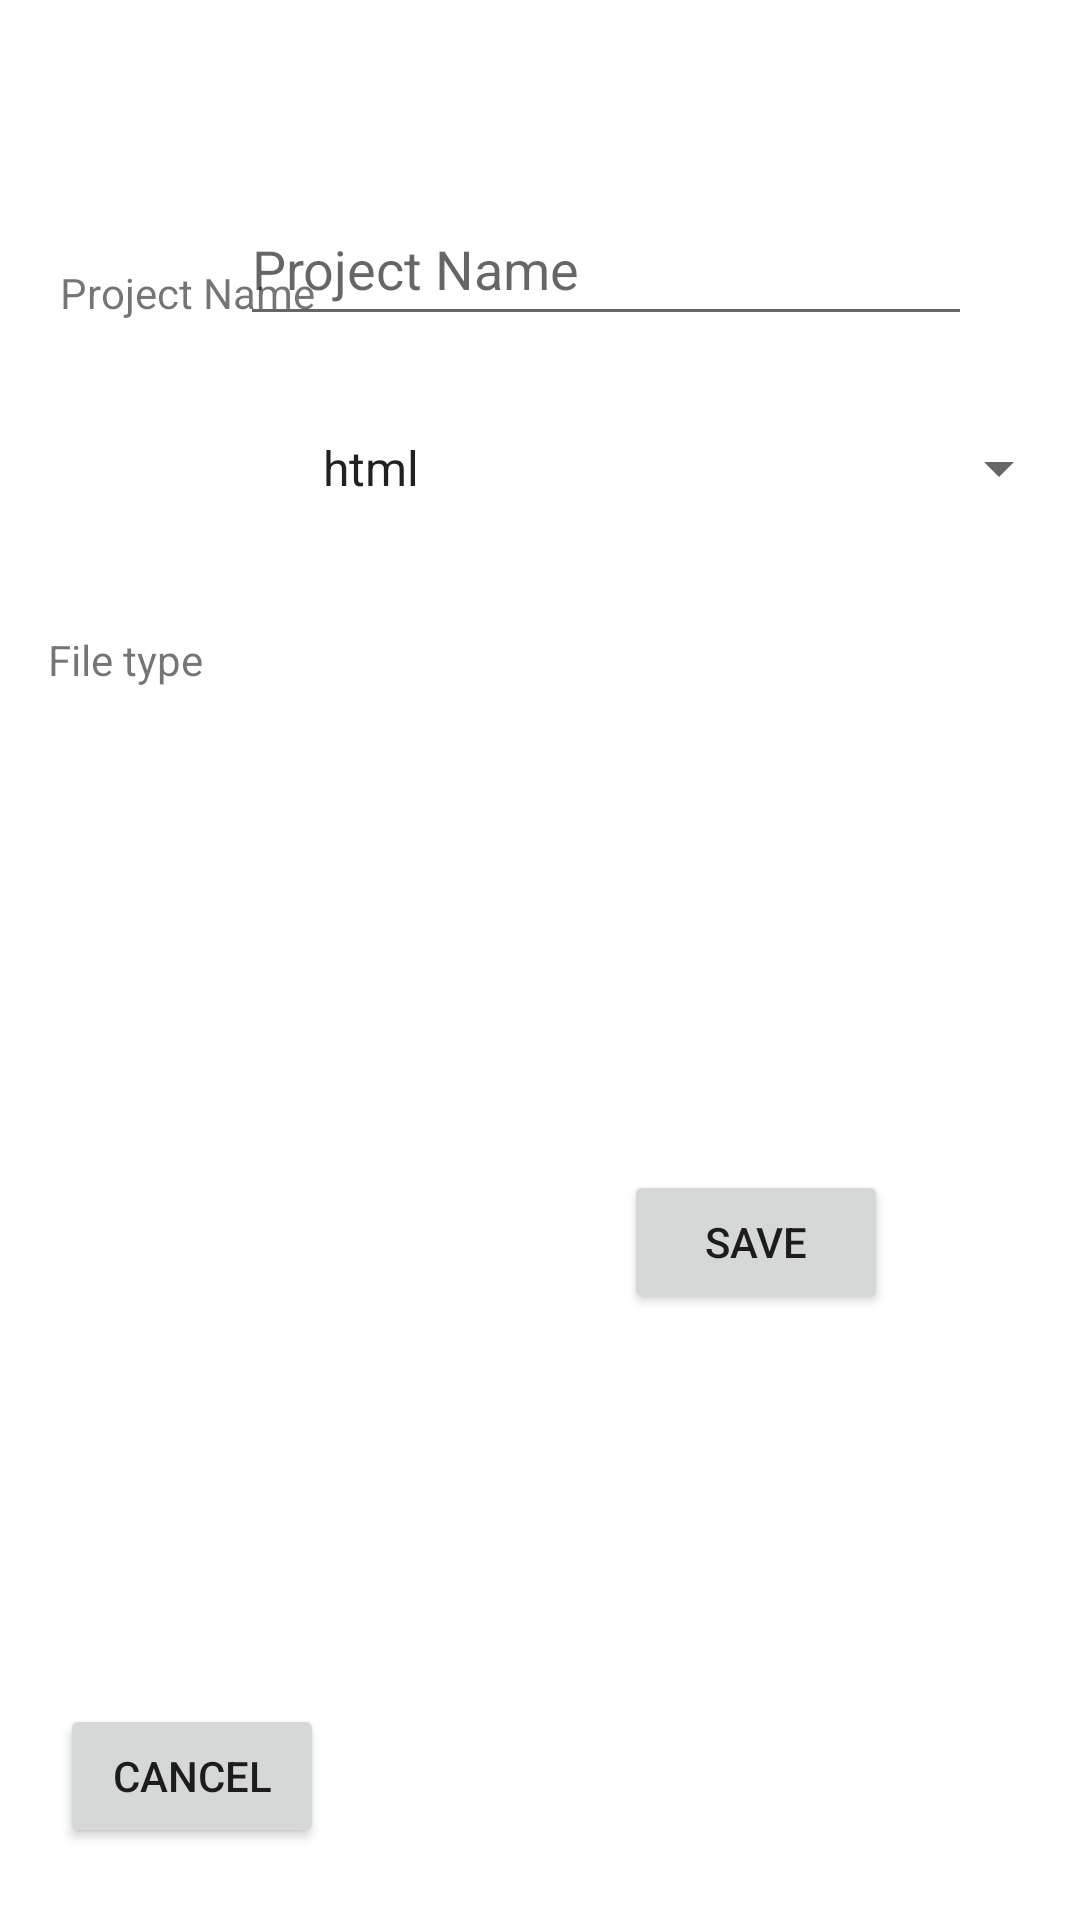

Android layout source for this screen:
<!-- AndroidManifest.xml: application theme AppTheme -->
<!-- res/layout/new_file_dialog.xml -->
<?xml version="1.0" encoding="utf-8"?>
<androidx.constraintlayout.widget.ConstraintLayout xmlns:android="http://schemas.android.com/apk/res/android"
    xmlns:app="http://schemas.android.com/apk/res-auto"
    xmlns:tools="http://schemas.android.com/tools"
    android:id="@+id/file_layout"
    android:layout_width="match_parent"
    android:layout_height="wrap_content"
    android:orientation="vertical">

    <Button
        android:id="@+id/saveNewFileButton"
        android:layout_width="wrap_content"
        android:layout_height="wrap_content"
        android:layout_marginTop="44dp"
        android:layout_marginEnd="64dp"
        android:layout_marginBottom="24dp"
        android:text="@string/save"
        app:layout_constraintBottom_toBottomOf="parent"
        app:layout_constraintEnd_toEndOf="parent"
        app:layout_constraintTop_toBottomOf="@+id/projectFileType" />

    <EditText
        android:id="@+id/projectTextBox"
        android:layout_width="244dp"
        android:layout_height="48dp"
        android:layout_marginTop="64dp"
        android:layout_marginEnd="36dp"
        android:ems="10"
        android:hint="@string/project_name"
        android:imeOptions="normal"
        android:inputType="text"
        app:layout_constraintEnd_toEndOf="parent"
        app:layout_constraintTop_toTopOf="parent" />

    <Spinner
        android:id="@+id/projectFileType"
        android:layout_width="0dp"
        android:layout_height="wrap_content"
        android:layout_marginStart="32dp"
        android:layout_marginTop="32dp"
        android:layout_marginEnd="3dp"

        android:entries="@array/documentType"
        app:layout_constraintEnd_toEndOf="parent"
        app:layout_constraintHorizontal_bias="1.0"
        app:layout_constraintStart_toEndOf="@+id/fileTV"
        app:layout_constraintTop_toBottomOf="@+id/projectTextBox" />

    <TextView
        android:id="@+id/fileTV"
        android:layout_width="wrap_content"
        android:layout_height="wrap_content"
        android:layout_marginStart="16dp"
        android:layout_marginTop="24dp"
        android:text="@string/file_type"
        app:layout_constraintBottom_toBottomOf="parent"
        app:layout_constraintStart_toStartOf="parent"
        app:layout_constraintTop_toBottomOf="@+id/title_tV"
        app:layout_constraintVertical_bias="0.162" />

    <TextView
        android:id="@+id/title_tV"
        android:layout_width="wrap_content"
        android:layout_height="wrap_content"
        android:layout_marginStart="20dp"
        android:layout_marginTop="88dp"
        android:text="@string/project_name"
        app:layout_constraintStart_toStartOf="parent"
        app:layout_constraintTop_toTopOf="parent" />

    <Button
        android:id="@+id/cancelFileButton"
        android:layout_width="wrap_content"
        android:layout_height="wrap_content"
        android:layout_marginEnd="100dp"
        android:layout_marginBottom="24dp"
        android:text="@string/cancel"
        app:layout_constraintBottom_toBottomOf="parent"
        app:layout_constraintEnd_toStartOf="@+id/saveNewFileButton" />
</androidx.constraintlayout.widget.ConstraintLayout>
<!-- resources referenced by this layout -->
<resources>
  <string-array name="documentType">
          <item>html</item>
          <item>css</item>
          <item>js</item>
      </string-array>
  <string name="cancel">Cancel</string>
  <string name="file_type">File type</string>
  <string name="project_name">Project Name</string>
  <string name="save">Save</string>
  <style name="AppTheme" parent="Theme.MaterialComponents.Light.DarkActionBar">
          
          <item name="colorPrimary">@color/colorPrimary</item>
          <item name="colorPrimaryDark">@color/colorPrimaryDark</item>
          <item name="colorAccent">@color/colorAccent</item>
      </style>
  <color name="colorPrimary">#F00000</color>
  <color name="colorPrimaryDark">#0000FF</color>
  <color name="colorAccent">#F00000</color>
</resources>
